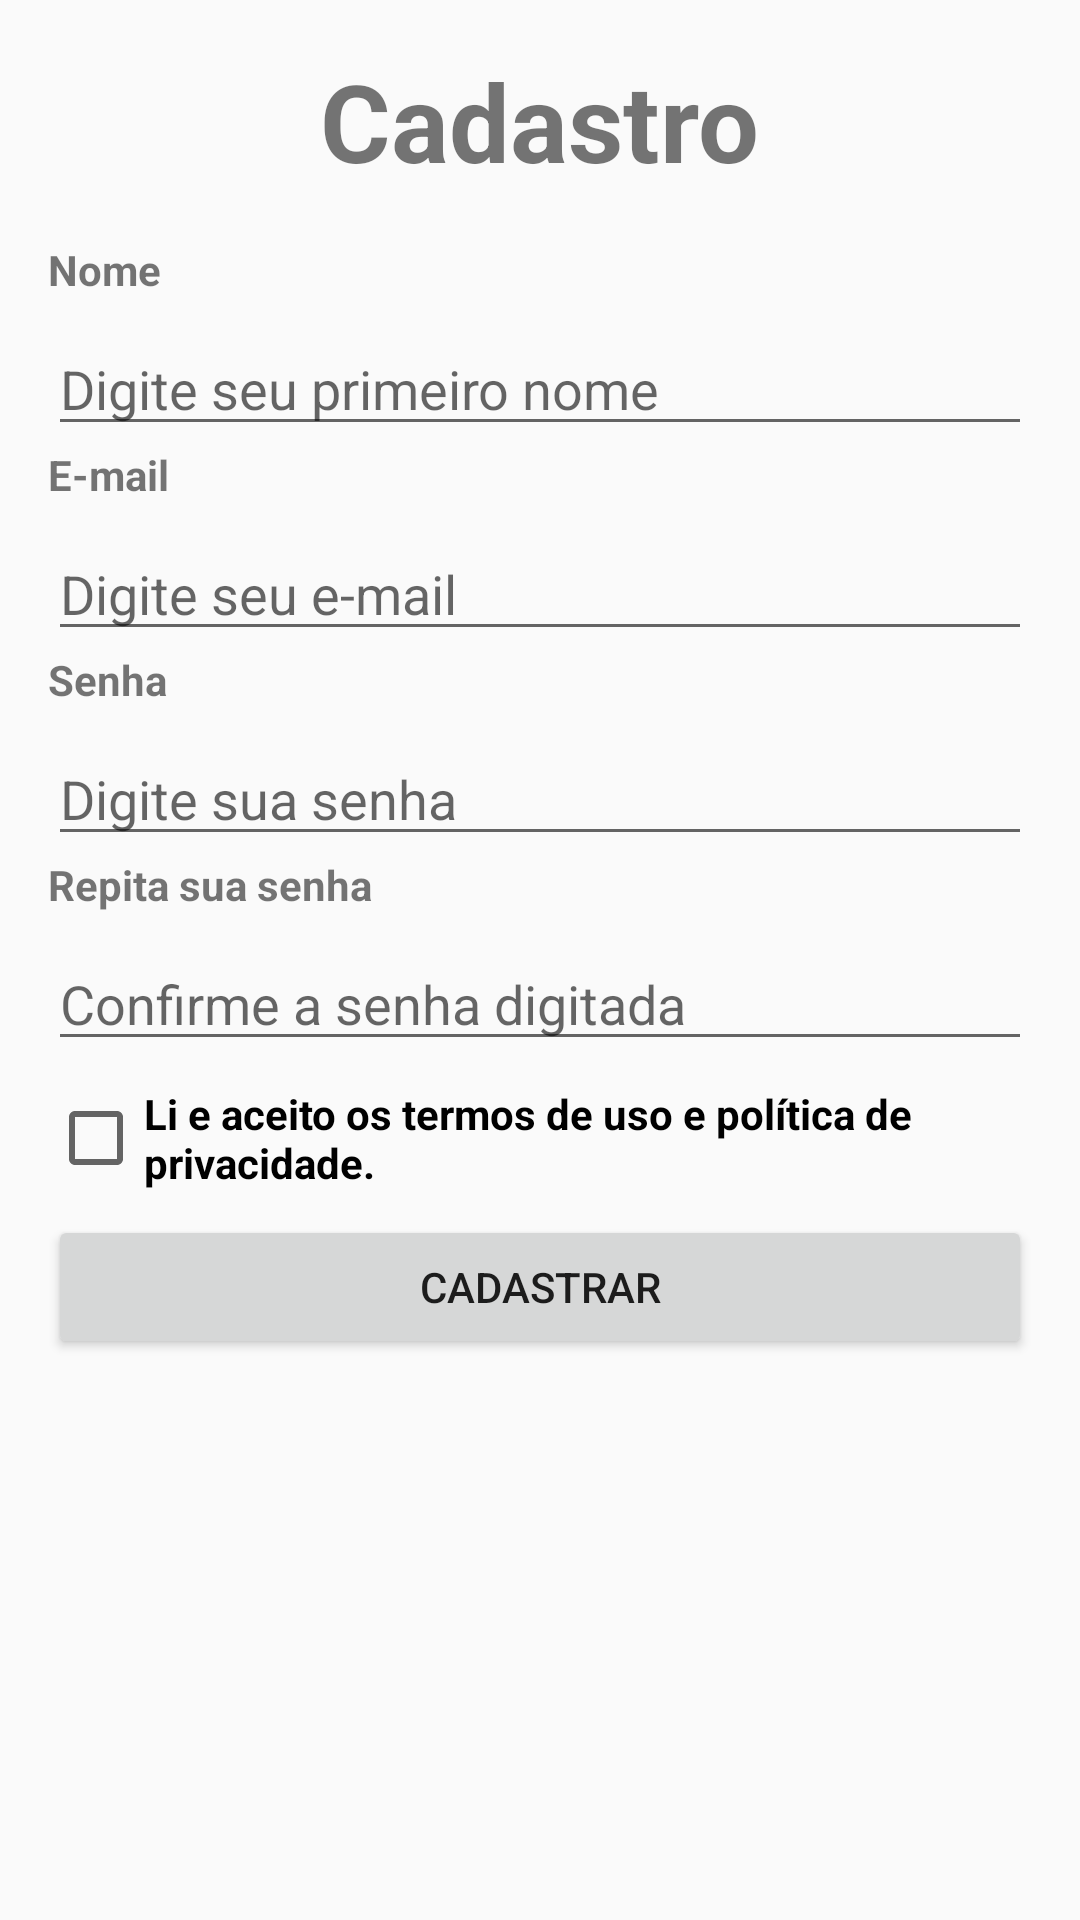

Layout XML and referenced resources for this Android screen:
<!-- AndroidManifest.xml: application theme AppTheme -->
<!-- res/layout/activity_cadastro_usuario.xml -->
<?xml version="1.0" encoding="utf-8"?>
<androidx.appcompat.widget.LinearLayoutCompat xmlns:android="http://schemas.android.com/apk/res/android"
  xmlns:app="http://schemas.android.com/apk/res-auto"
  xmlns:tools="http://schemas.android.com/tools"
  android:layout_width="match_parent"
  android:layout_height="match_parent"
  android:orientation="vertical"
  tools:context=".view.CadastroUsuarioActivity">

  <TextView
    android:id="@+id/txtCadastro"
    android:layout_width="wrap_content"
    android:layout_height="wrap_content"
    android:layout_gravity="center_horizontal"
    android:layout_margin="16dp"
    android:text="@string/txtCadastro"
    android:textSize="36dp"
    android:textStyle="bold" />

  <TextView
    android:id="@+id/textNome"
    android:layout_width="wrap_content"
    android:layout_height="wrap_content"
    android:layout_marginLeft="16dp"
    android:text="@string/txtNome"
    android:textStyle="bold" />

  <EditText
    android:id="@+id/editNome"
    android:layout_width="match_parent"
    android:layout_height="wrap_content"
    android:layout_marginLeft="16dp"
    android:layout_marginTop="8dp"
    android:layout_marginRight="16dp"
    android:ems="10"
    android:hint="@string/txtHintNome"
    android:inputType="textPersonName" />

  <TextView
    android:id="@+id/textEmail"
    android:layout_width="wrap_content"
    android:layout_height="wrap_content"
    android:layout_marginLeft="16dp"
    android:text="@string/txtEmail"
    android:textStyle="bold" />

  <EditText
    android:id="@+id/editEmail"
    android:layout_width="match_parent"
    android:layout_height="wrap_content"
    android:layout_marginLeft="16dp"
    android:layout_marginTop="8dp"
    android:layout_marginRight="16dp"
    android:ems="10"
    android:hint="@string/txtHintEmail"
    android:inputType="textEmailAddress" />

  <TextView
    android:id="@+id/textSenhaA"
    android:layout_width="wrap_content"
    android:layout_height="wrap_content"
    android:layout_marginLeft="16dp"
    android:text="@string/txtSenhaA"
    android:textStyle="bold" />

  <EditText
    android:id="@+id/editSenhaA"
    android:layout_width="match_parent"
    android:layout_height="wrap_content"
    android:layout_marginLeft="16dp"
    android:layout_marginTop="8dp"
    android:layout_marginRight="16dp"
    android:ems="10"
    android:hint="@string/editSenhaA"
    android:inputType="numberPassword" />

  <TextView
    android:id="@+id/textSenhaB"
    android:layout_width="wrap_content"
    android:layout_height="wrap_content"
    android:layout_marginLeft="16dp"
    android:text="@string/txtSenhaB"
    android:textStyle="bold" />

  <EditText
    android:id="@+id/editSenhaB"
    android:layout_width="match_parent"
    android:layout_height="wrap_content"
    android:layout_marginLeft="16dp"
    android:layout_marginTop="8dp"
    android:layout_marginRight="16dp"
    android:ems="10"
    android:hint="@string/editSenhaB"
    android:inputType="numberPassword" />

  <CheckBox
    android:id="@+id/ckTermo"
    android:layout_width="wrap_content"
    android:layout_height="wrap_content"
    android:layout_marginLeft="16dp"
    android:layout_marginTop="8dp"
    android:onClick="validarTermo"
    android:text="@string/ckTermo"
    android:textStyle="bold" />

  <Button
    android:id="@+id/btnCadastro"
    android:layout_width="match_parent"
    android:layout_height="wrap_content"
    android:layout_marginLeft="16dp"
    android:layout_marginTop="8dp"
    android:layout_marginRight="16dp"
    android:text="@string/btnCadastro" />
</androidx.appcompat.widget.LinearLayoutCompat>
<!-- resources referenced by this layout -->
<resources>
  <string name="btnCadastro">Cadastrar</string>
  <string name="ckTermo">Li e aceito os termos de uso e política de privacidade.</string>
  <string name="editSenhaA">Digite sua senha</string>
  <string name="editSenhaB">Confirme a senha digitada</string>
  <string name="txtCadastro">Cadastro</string>
  <string name="txtEmail">E-mail</string>
  <string name="txtHintEmail">Digite seu e-mail</string>
  <string name="txtHintNome">Digite seu primeiro nome</string>
  <string name="txtNome">Nome</string>
  <string name="txtSenhaA">Senha</string>
  <string name="txtSenhaB">Repita sua senha</string>
  <style name="AppTheme" parent="Theme.AppCompat.Light.DarkActionBar">
          
          <item name="colorPrimary">@color/colorPrimary</item>
          <item name="colorPrimaryDark">@color/colorDarkColor</item>
          <item name="colorAccent">@color/colorAccent</item>
      </style>
  <color name="colorPrimary">#009688</color>
  <color name="colorAccent">#E91E63</color>
</resources>
